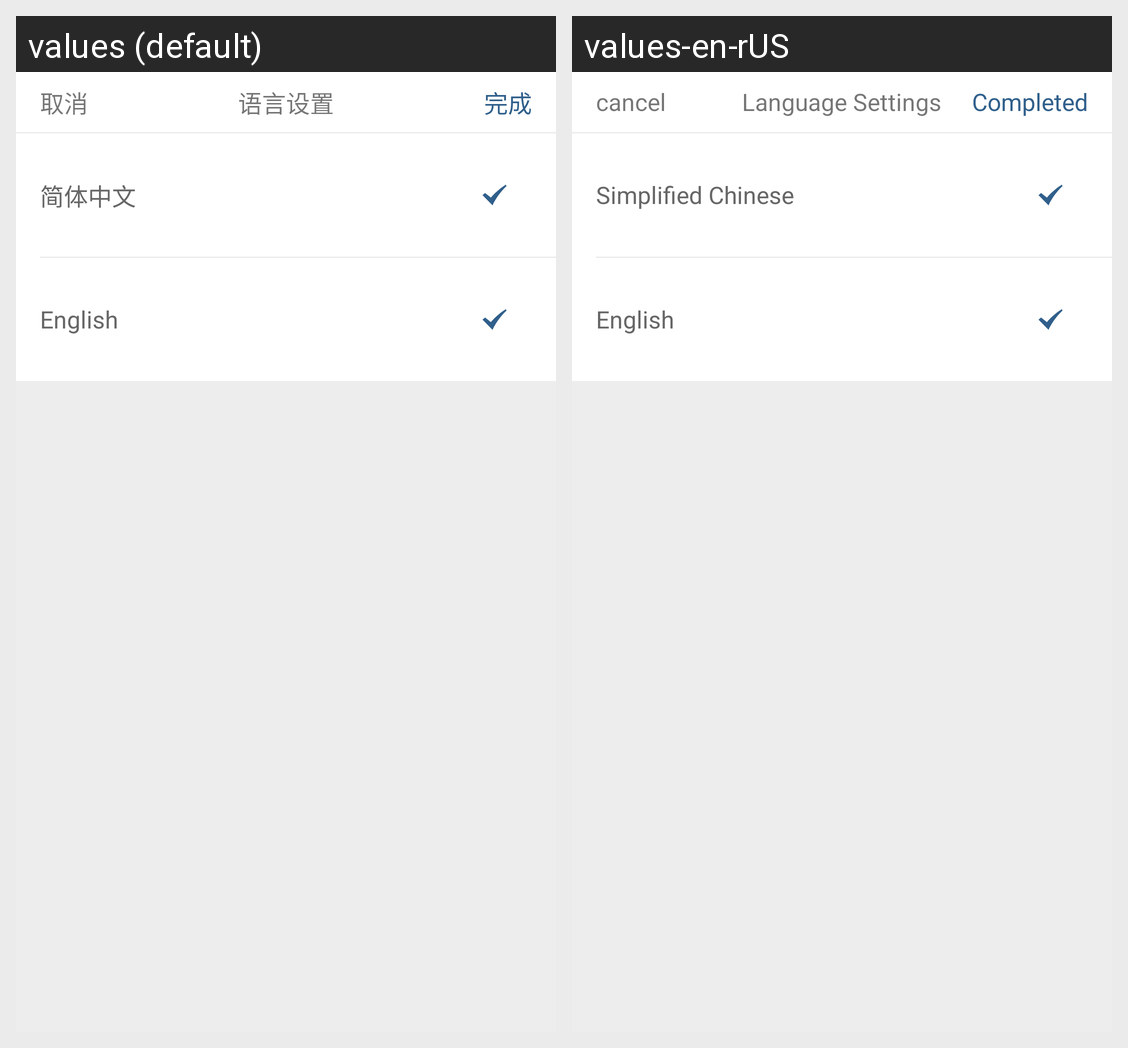

For this localized Android screen grid, give each drawn string resource with its value in every locale shown.
Android screen res/layout/activity_setlanguage.xml rendered under 2 locales, left to right: values (default), values-en-rUS. Device: Nexus 5 (rendered at 1080×1920; each locale shown at half size, 540×960, under a caption strip naming it); theme AppTheme.
Strings drawn on this screen, with the default value and each locale's value (text and hints the layout hard-codes, and strings that could not be matched under every locale, appear in the picture but are not listed):

quxiao
  values: 取消
  values-en-rUS: cancel

yuyansez
  values: 语言设置
  values-en-rUS: Language Settings

finish
  values: 完成
  values-en-rUS: Completed

jintizhengwen
  values: 简体中文
  values-en-rUS: Simplified Chinese

yingwen
  values: English
  values-en-rUS: English
